Image classification data set "Data" (billlyzhaoyh/StillGood on GitHub). Class labels (10): apple, broccoli, butternut squash, carrot, egg, garlic, lemon, lime, onion, potato.

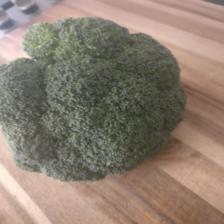
Label: broccoli

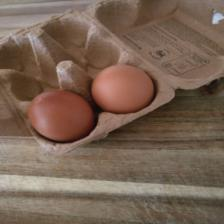
Label: egg

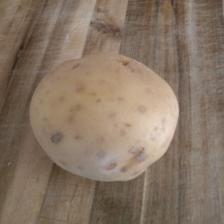
Label: potato

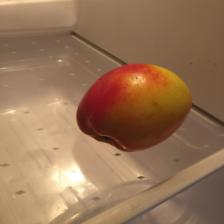
Label: apple

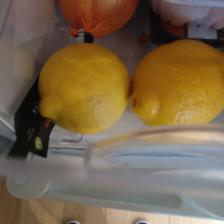
Label: lemon

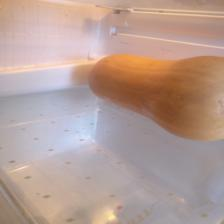
Label: butternut squash
